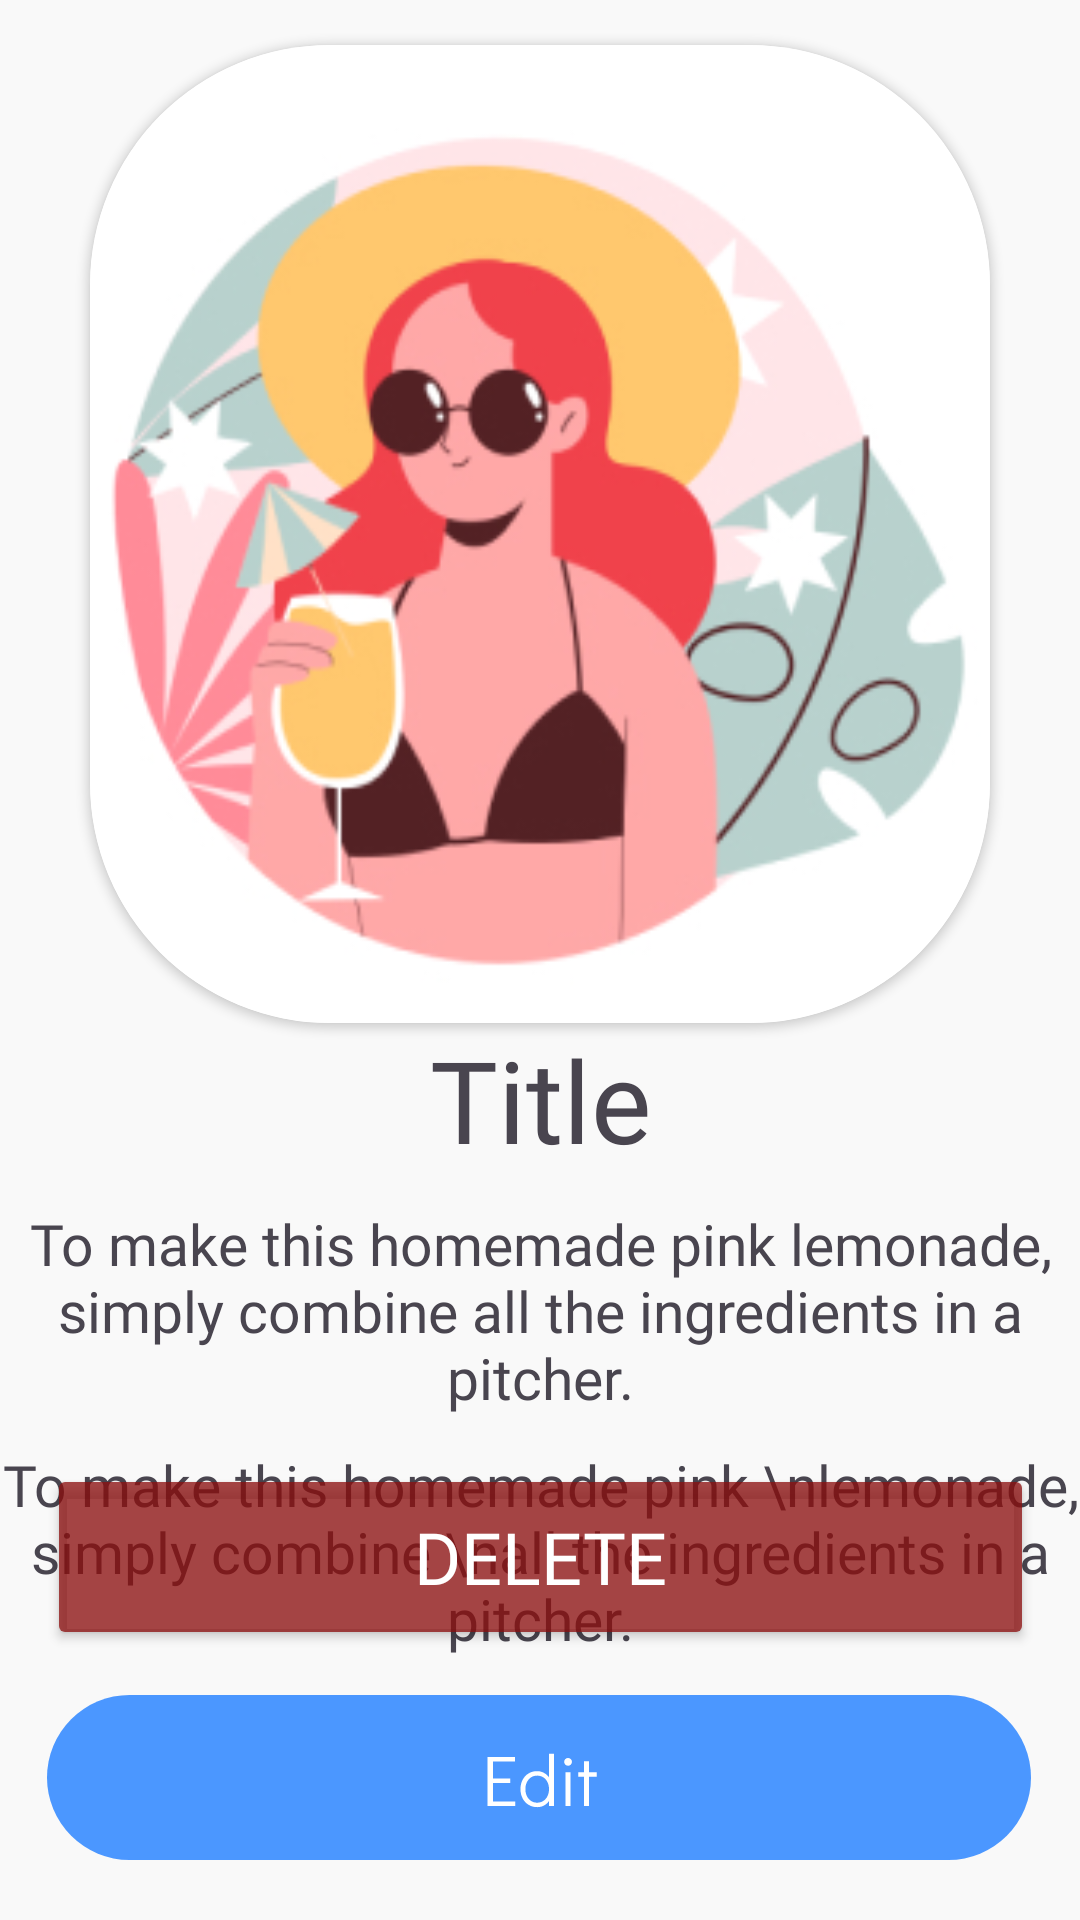

Write the Android layout XML for this screen, with the resource values it uses.
<!-- AndroidManifest.xml: application theme Theme.STUDY -->
<!-- res/layout/activity_cocktail_view.xml -->
<?xml version="1.0" encoding="utf-8"?>
<androidx.constraintlayout.widget.ConstraintLayout xmlns:android="http://schemas.android.com/apk/res/android"
    xmlns:app="http://schemas.android.com/apk/res-auto"
    xmlns:tools="http://schemas.android.com/tools"
    android:id="@+id/id_delete_btn"
    android:layout_width="match_parent"
    android:layout_height="match_parent"
    tools:context=".presentation.View.cocktail_view_activity">


    <LinearLayout
        android:id="@+id/id_linear_view"
        android:layout_width="match_parent"
        android:layout_height="match_parent"
        android:background="#F9F9F9"
        android:orientation="vertical"
        app:layout_constraintBottom_toTopOf="@+id/linearLayout"
        app:layout_constraintEnd_toEndOf="parent"
        app:layout_constraintStart_toStartOf="parent"
        app:layout_constraintTop_toBottomOf="parent">


        <androidx.cardview.widget.CardView
            android:id="@+id/id_item_img_cardview"
            android:layout_width="wrap_content"
            android:layout_height="wrap_content"
            android:layout_gravity="center"
            android:layout_marginTop="15dp"

            app:cardCornerRadius="80dp"
            app:layout_constraintBottom_toBottomOf="parent"
            app:layout_constraintEnd_toEndOf="parent"
            app:layout_constraintHorizontal_bias="0.0"
            app:layout_constraintStart_toStartOf="parent"
            app:layout_constraintTop_toTopOf="parent"
            app:layout_constraintVertical_bias="0.0">

            <ImageView
                android:id="@+id/id_item_img"
                android:layout_width="300dp"
                android:layout_height="326dp"

                android:contentDescription="@string/app_name"
                android:scaleType="fitXY"
                android:src="@drawable/start_img"
                app:layout_constraintBottom_toBottomOf="parent"
                app:layout_constraintEnd_toEndOf="parent"
                app:layout_constraintStart_toStartOf="parent"
                app:layout_constraintTop_toTopOf="parent" />
        </androidx.cardview.widget.CardView>

        <TextView
            android:id="@+id/id_title_text"
            android:layout_width="match_parent"
            android:layout_height="wrap_content"
            android:layout_gravity="center"
            android:fontFamily="@font/didact_gothic"
            android:gravity="center"
            android:text="Title"
            android:textSize="38sp" />

        <TextView
            android:id="@+id/id_desccription_text"
            android:layout_width="wrap_content"
            android:layout_height="wrap_content"
            android:layout_gravity="center"
            android:layout_marginTop="10dp"
            android:fontFamily="@font/didact_gothic"
            android:gravity="center"
            android:text="To make this homemade pink lemonade, simply combine all the ingredients in a pitcher."
            android:textSize="19sp"
            android:inputType="textMultiLine"
            />

        <TextView
            android:id="@+id/id_recipe_text"
            android:layout_width="wrap_content"
            android:layout_height="wrap_content"
            android:layout_gravity="center"
            android:layout_marginTop="10dp"
            android:fontFamily="@font/didact_gothic"
            android:gravity="center"
            android:text="To make this homemade pink \nlemonade, simply combine \nall the ingredients in a pitcher."
            android:textSize="19sp"
            android:inputType="textMultiLine"
            />


    </LinearLayout>

    <LinearLayout
        android:id="@+id/linearLayout"
        android:layout_width="wrap_content"
        android:layout_height="wrap_content"
        android:layout_gravity="bottom"
        android:layout_marginBottom="20dp"
        android:orientation="vertical"
        app:layout_constraintBottom_toBottomOf="parent"
        app:layout_constraintEnd_toEndOf="parent"
        app:layout_constraintStart_toStartOf="parent">

        <Button
            android:id="@+id/id_delete_button"
            android:layout_width="329dp"
            android:layout_height="62dp"
            android:layout_marginBottom="15dp"

            android:backgroundTint="#C48C0F0F"
            android:fontFamily="@font/didact_gothic"
            android:text="Delete"
            android:textColor="#FFFFFF"
            android:textSize="24dp"
            app:cornerRadius="23dp" />

        <ImageView
            android:id="@+id/id_edit_btn"
            android:layout_width="wrap_content"
            android:layout_height="wrap_content"
            app:srcCompat="@drawable/edit_frame_btn" />


    </LinearLayout>


</androidx.constraintlayout.widget.ConstraintLayout>
<!-- resources referenced by this layout -->
<resources>
  <!-- drawable edit_frame_btn (drawable) -->
  <vector xmlns:android="http://schemas.android.com/apk/res/android"
      android:width="328dp"
      android:height="55dp"
      android:viewportWidth="328"
      android:viewportHeight="55">
    <path
        android:pathData="M27.5,0L300.5,0A27.5,27.5 0,0 1,328 27.5L328,27.5A27.5,27.5 0,0 1,300.5 55L27.5,55A27.5,27.5 0,0 1,0 27.5L0,27.5A27.5,27.5 0,0 1,27.5 0z"
        android:fillColor="#4B97FF"/>
    <path
        android:pathData="M146.84,37V20.63H156.01V22.14H148.64V27.86H154.4V29.32H148.64V35.51H156.08V37H146.84ZM168.97,19.58V37H167.34V35.34C166.87,35.98 166.3,36.49 165.63,36.86C164.96,37.21 164.22,37.38 163.42,37.38C162.35,37.38 161.39,37.13 160.54,36.62C159.7,36.1 159.03,35.39 158.55,34.48C158.07,33.57 157.83,32.53 157.83,31.36C157.83,30.21 158.06,29.18 158.53,28.29C159.01,27.38 159.66,26.66 160.5,26.15C161.34,25.64 162.3,25.38 163.38,25.38C164.19,25.38 164.94,25.57 165.61,25.94C166.3,26.29 166.87,26.79 167.34,27.45V19.58H168.97ZM163.38,35.9C164.14,35.9 164.82,35.7 165.42,35.32C166.02,34.94 166.5,34.4 166.83,33.71C167.17,33.02 167.34,32.25 167.34,31.38C167.34,30.52 167.17,29.74 166.83,29.06C166.5,28.37 166.02,27.83 165.42,27.45C164.82,27.06 164.14,26.87 163.38,26.87C162.62,26.87 161.95,27.06 161.36,27.45C160.77,27.83 160.3,28.37 159.97,29.06C159.63,29.73 159.46,30.5 159.46,31.36C159.46,32.24 159.63,33.02 159.97,33.71C160.3,34.4 160.77,34.94 161.36,35.32C161.95,35.7 162.62,35.9 163.38,35.9ZM172.87,37V25.77H174.5V37H172.87ZM173.68,23.58C173.32,23.58 173.01,23.46 172.75,23.2C172.51,22.94 172.39,22.63 172.39,22.26C172.39,21.91 172.51,21.62 172.75,21.38C173.01,21.12 173.32,20.99 173.68,20.99C174.04,20.99 174.34,21.12 174.6,21.38C174.85,21.62 174.98,21.92 174.98,22.29C174.98,22.64 174.85,22.94 174.6,23.2C174.34,23.46 174.04,23.58 173.68,23.58ZM179,37V27.26H177.08V25.77H179V22.05H180.63V25.77H183.23V27.26H180.63V37H179Z"
        android:fillColor="#ffffff"/>
  </vector>
  <!-- drawable start_img: jpg bitmap (drawable, 54651 bytes) -->
  <string name="app_name">STUDY</string>
  <style name="Theme.STUDY" parent="Base.Theme.STUDY" />
  <style name="Base.Theme.STUDY" parent="Theme.Material3.DayNight.NoActionBar">
          
          
      </style>
</resources>
